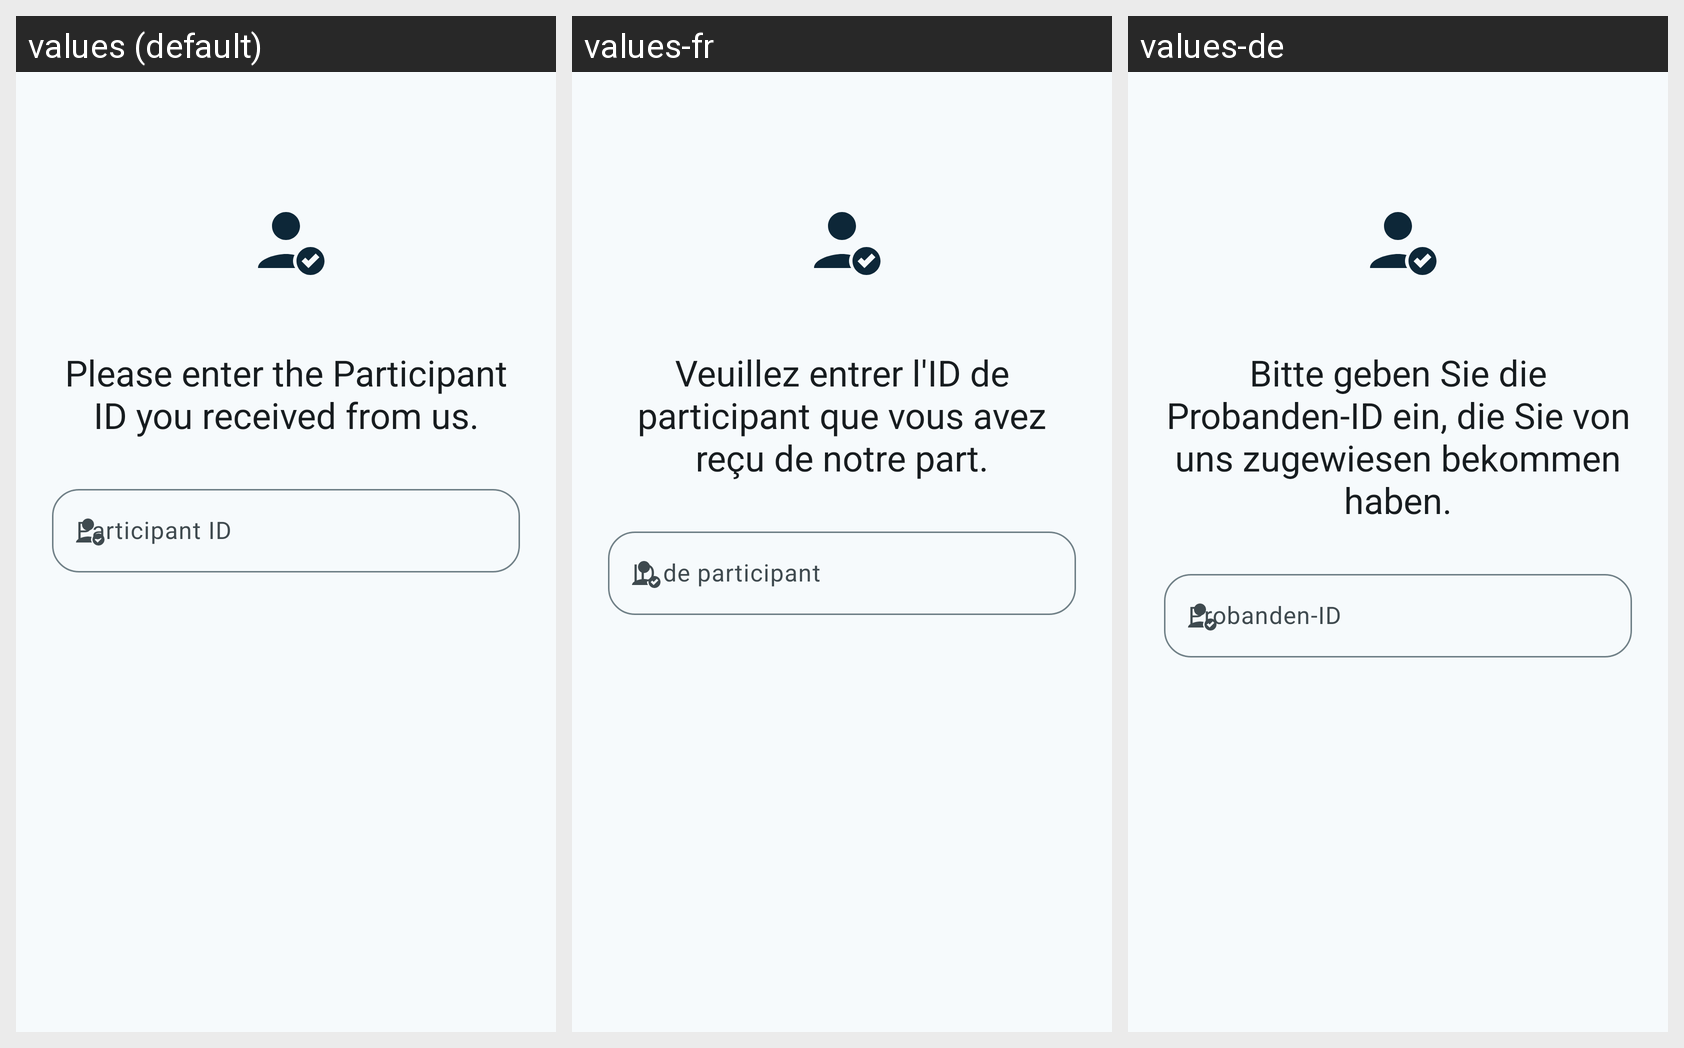

Translations of the strings shown on this Android screen, per locale in the grid:
Android screen res/layout/fragment_participant_id_query.xml rendered under 3 locales, left to right: values (default), values-fr, values-de. Device: Nexus 5 (rendered at 1080×1920; each locale shown at half size, 540×960, under a caption strip naming it); theme AppTheme.
Strings drawn on this screen, with the default value and each locale's value (text and hints the layout hard-codes, and strings that could not be matched under every locale, appear in the picture but are not listed):

message_participant_id
  values: Please enter the Participant ID you received from us.
  values-fr: Veuillez entrer l'ID de participant que vous avez reçu de notre part.
  values-de: Bitte geben Sie die Probanden-ID ein, die Sie von uns zugewiesen bekommen haben.

participant_id
  values: Participant ID
  values-fr: ID de participant
  values-de: Probanden-ID
